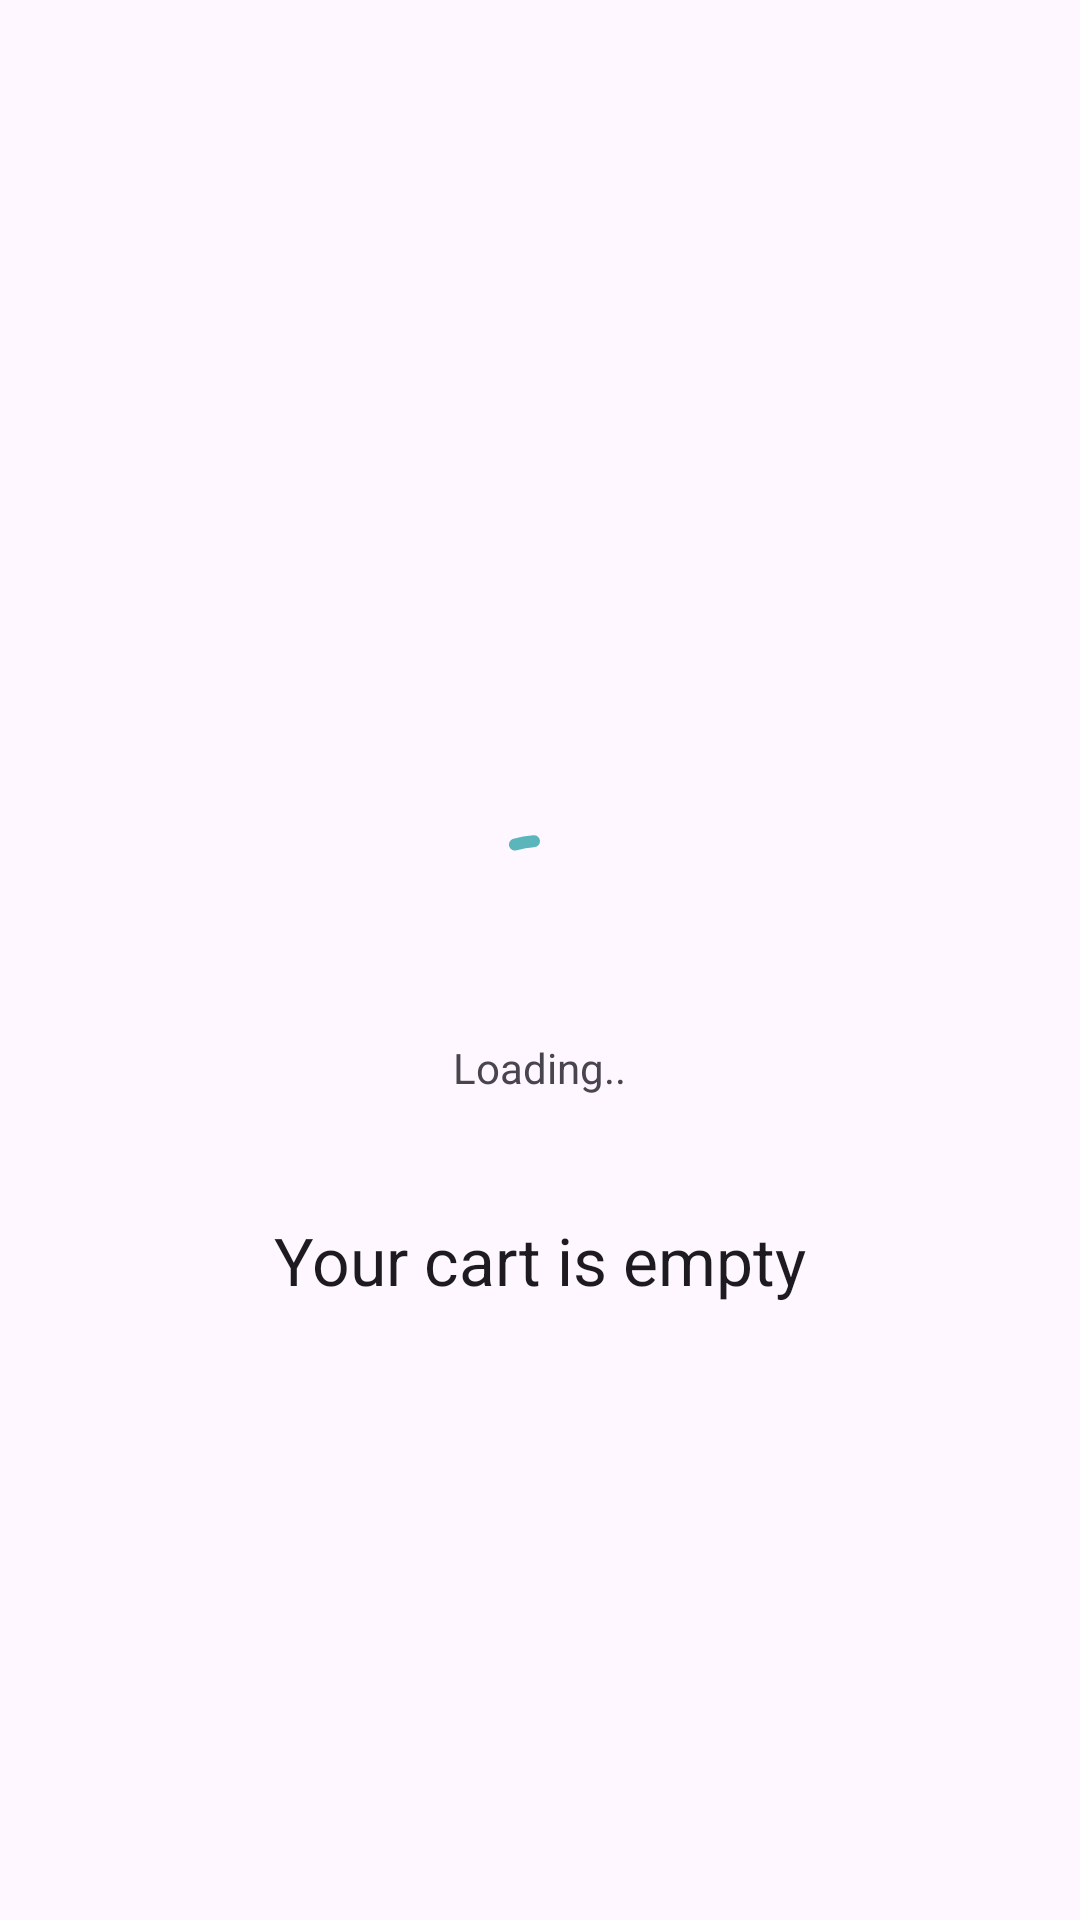

Reconstruct the res/layout file that produces this screen, plus the resources it refers to.
<!-- AndroidManifest.xml: application theme Theme.Furniture -->
<!-- res/layout/fragment_cart.xml -->
<?xml version="1.0" encoding="utf-8"?>
<RelativeLayout xmlns:android="http://schemas.android.com/apk/res/android"
    xmlns:app="http://schemas.android.com/apk/res-auto"
    xmlns:tools="http://schemas.android.com/tools"
    android:layout_width="match_parent"
    android:layout_height="match_parent"
    android:fillViewport="true"
    android:padding="@dimen/grid_1"
    tools:context="com.aiyu.furniture.ui.fragment.cart.CartFragment">

    <LinearLayout
        android:id="@+id/linear_layout_loading"
        android:layout_width="match_parent"
        android:layout_height="match_parent"
        android:gravity="center"
        android:orientation="vertical"
        android:visibility="visible"
        tools:visibility="gone">

        <com.google.android.material.progressindicator.CircularProgressIndicator
            android:layout_width="wrap_content"
            android:layout_height="wrap_content"
            android:indeterminate="true"
            app:indicatorSize="64dp" />

        <TextView
            android:layout_width="wrap_content"
            android:layout_height="wrap_content"
            android:text="@string/loading" />
    </LinearLayout>

    <LinearLayout
        android:id="@+id/linear_layout_empty_cart"
        android:layout_width="match_parent"
        android:layout_height="match_parent"
        android:gravity="center"
        android:orientation="vertical"
        android:visibility="visible"
        tools:visibility="gone">

        <ImageView
            android:layout_width="wrap_content"
            android:layout_height="200dp"
            android:contentDescription="@string/blank"
            android:src="@drawable/img_empty_cart" />

        <TextView
            android:layout_width="wrap_content"
            android:layout_height="wrap_content"
            android:text="@string/your_cart_is_empty"
            android:textAppearance="?attr/textAppearanceTitleLarge" />
    </LinearLayout>

    <androidx.recyclerview.widget.RecyclerView
        android:id="@+id/recycler_view_cart"
        android:layout_width="match_parent"
        android:layout_height="match_parent"
        android:clipToPadding="false"
        android:visibility="gone"
        tools:visibility="visible" />
</RelativeLayout>
<!-- resources referenced by this layout -->
<resources>
  <string name="blank"> </string>
  <string name="loading">Loading..</string>
  <string name="your_cart_is_empty">Your cart is empty</string>
  <style name="Theme.Furniture" parent="Base.Theme.Furniture" />
  <style name="Base.Theme.Furniture" parent="Theme.Material3.Light.NoActionBar">
          <item name="colorSurface">@color/surface</item>
          <item name="colorPrimary">@color/primary</item>
          <item name="android:statusBarColor">?attr/colorSurface</item>
          <item name="android:windowLightStatusBar">false</item>
      </style>
  <color name="surface">#f7f7f7</color>
  <color name="primary">#5bb6bb</color>
</resources>
